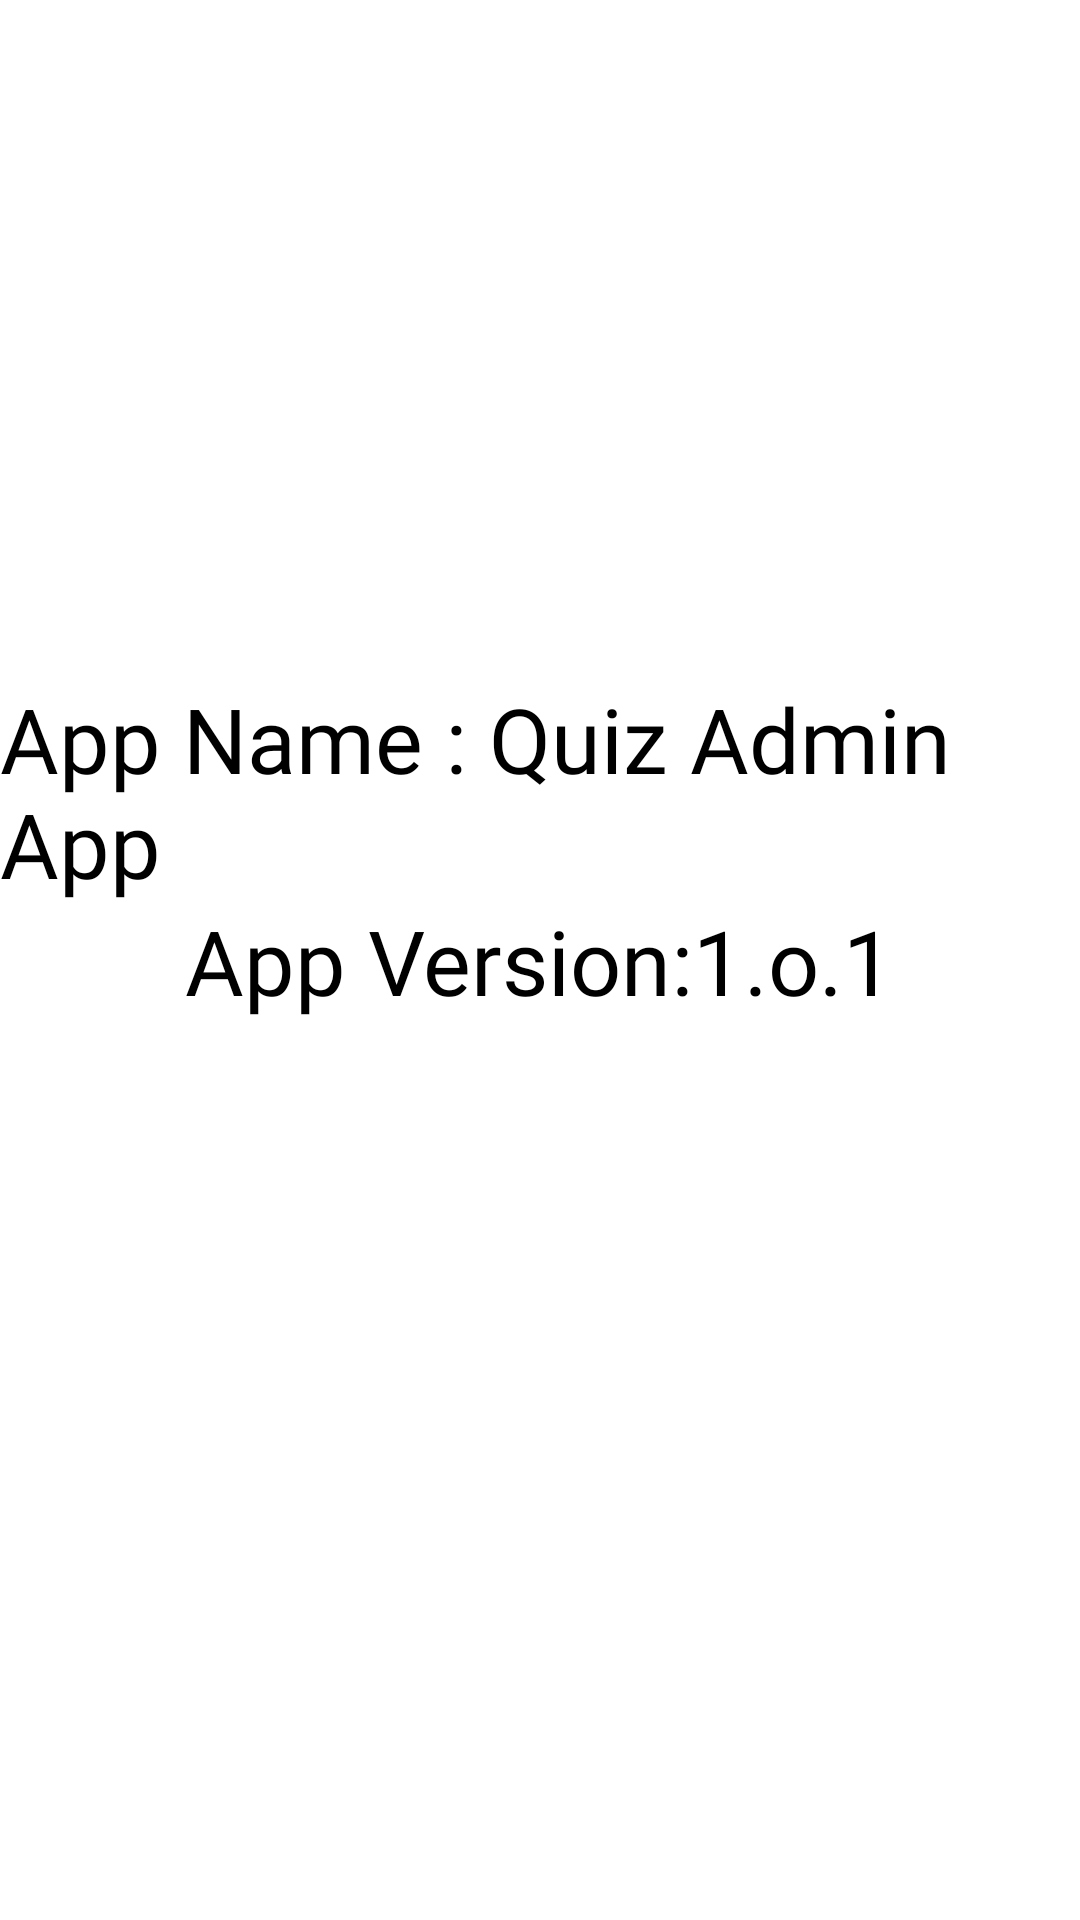

Reconstruct the res/layout file that produces this screen, plus the resources it refers to.
<!-- AndroidManifest.xml: application theme Theme.Quizadmin -->
<!-- res/layout/fragment_about.xml -->
<?xml version="1.0" encoding="utf-8"?>
<androidx.constraintlayout.widget.ConstraintLayout xmlns:android="http://schemas.android.com/apk/res/android"
    xmlns:tools="http://schemas.android.com/tools"
    android:layout_width="match_parent"
    android:layout_height="match_parent"
    xmlns:app="http://schemas.android.com/apk/res-auto"
    tools:context=".FragmentAbout">

    
    <TextView
        android:layout_width="wrap_content"
        android:layout_height="wrap_content"
        android:textColor="@color/black"
        android:fontFamily="@font/aladin"
        android:textSize="30sp"
        app:layout_constraintVertical_bias="0.4"
        app:layout_constraintBottom_toBottomOf="parent"
        app:layout_constraintTop_toTopOf="parent"
        app:layout_constraintStart_toStartOf="parent"
        app:layout_constraintEnd_toEndOf="parent"
        android:text="App Name : Quiz Admin App" />
    <TextView
        android:layout_width="wrap_content"
        android:layout_height="wrap_content"
        android:textColor="@color/black"
        android:fontFamily="@font/aladin"
        android:textSize="30sp"
        app:layout_constraintBottom_toBottomOf="parent"
        app:layout_constraintTop_toTopOf="parent"
        app:layout_constraintStart_toStartOf="parent"
        app:layout_constraintEnd_toEndOf="parent"
        android:text="App Version:1.o.1" />

</androidx.constraintlayout.widget.ConstraintLayout>
<!-- resources referenced by this layout -->
<resources>
  <color name="black">#FF000000</color>
  <style name="Theme.Quizadmin" parent="Theme.MaterialComponents.DayNight.DarkActionBar">
          
          <item name="colorPrimary">@color/purple_500</item>
          <item name="colorPrimaryVariant">@color/purple_700</item>
          <item name="colorOnPrimary">@color/white</item>
          
          <item name="colorSecondary">@color/teal_200</item>
          <item name="colorSecondaryVariant">@color/teal_700</item>
          <item name="colorOnSecondary">@color/black</item>
          
          <item name="android:statusBarColor" tools:targetApi="l">?attr/colorPrimaryVariant</item>
          
      </style>
  <color name="purple_500">#FF6200EE</color>
  <color name="purple_700">#FF3700B3</color>
  <color name="white">#FFFFFFFF</color>
  <color name="teal_200">#FF03DAC5</color>
  <color name="teal_700">#FF018786</color>
</resources>
